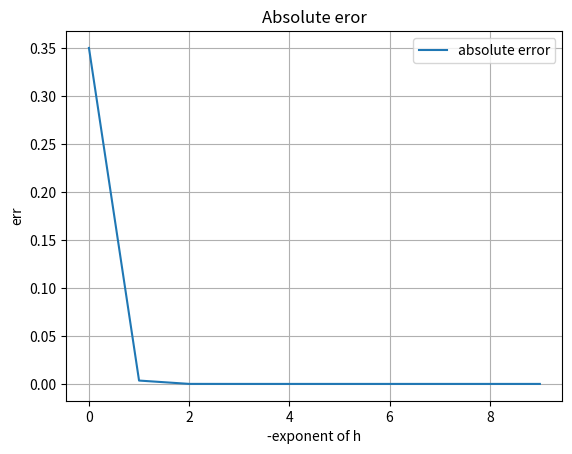
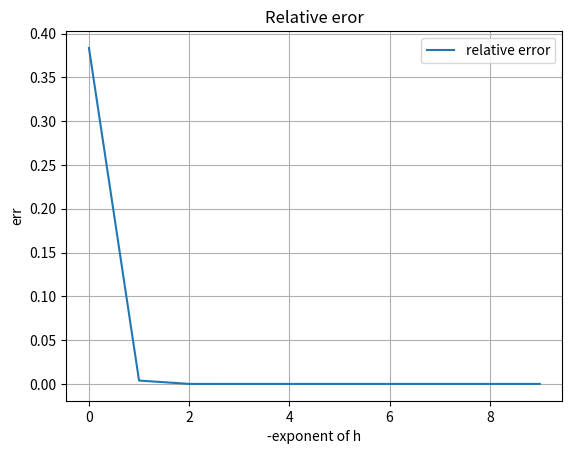
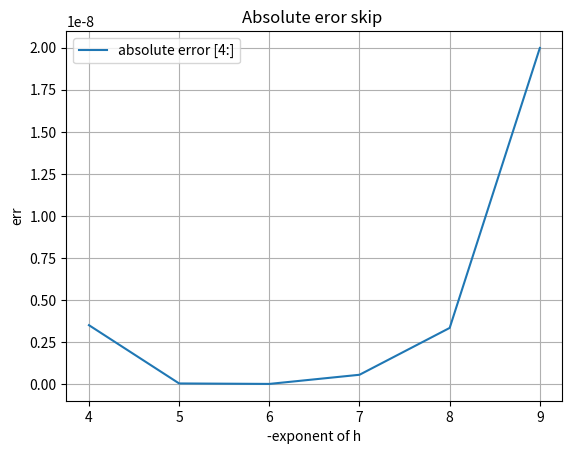
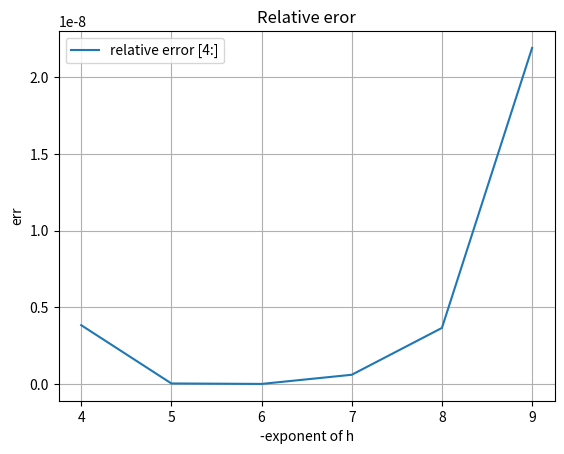

Reproduce these figures in Python, in order.
import numpy as np
import matplotlib.pyplot as plt

x_0 = 0.5
gt = -0.9125
s = 4

def f(x):
    return -0.1*np.power(x,4) -0.15*np.power(x,3) -0.5*np.power(x,2) -0.25*x + 1.2

def f_derived(x, h):
    return (f(x+h) - f(x-h)) / (2*h)

step = [_ for _ in range(0,10)]

err_abss = []
err_rels = []

for exp_h in step:
    h = 10 ** (-exp_h)
    target = f_derived(x_0, h)
    err_abs = np.abs(target - gt)
    err_rel = np.abs( (target - gt) / gt )
    print(target)
    
    err_abss.append(err_abs)
    err_rels.append(err_rel)

plt.figure()
plt.plot(step, err_abss, label='absolute error')
plt.xlabel('-exponent of h')
plt.ylabel('err')
plt.title('Absolute eror')
plt.legend()
plt.grid(True)
plt.savefig(f"err_abs.png", dpi=1200)

plt.figure()
plt.plot(step, err_rels, label='relative error')
plt.xlabel('-exponent of h')
plt.ylabel('err')
plt.title('Relative eror')
plt.legend()
plt.grid(True)
plt.savefig(f"err_rel.png", dpi=1200)

plt.figure()
plt.plot(step[s:], err_abss[s:], label=f'absolute error [{s}:]')
plt.xlabel('-exponent of h')
plt.ylabel('err')
plt.title('Absolute eror skip ')
plt.legend()
plt.grid(True)
plt.savefig(f"err_abs_skip.png", dpi=1200)

plt.figure()
plt.plot(step[s:], err_rels[s:], label=f'relative error [{s}:]')
plt.xlabel('-exponent of h')
plt.ylabel('err')
plt.title('Relative eror')
plt.legend()
plt.grid(True)
plt.savefig(f"err_rel_skip.png", dpi=1200)